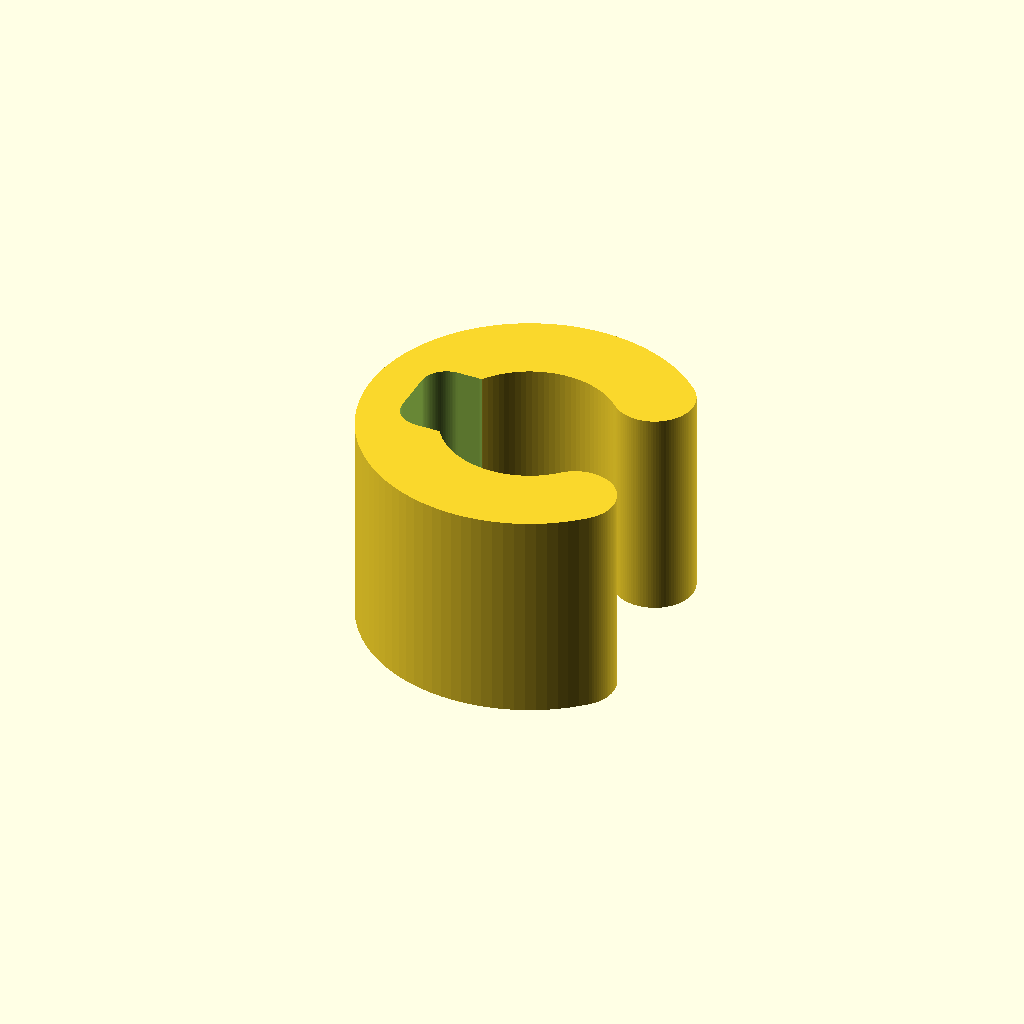
Cell 1: rendered with the file's own defaults.
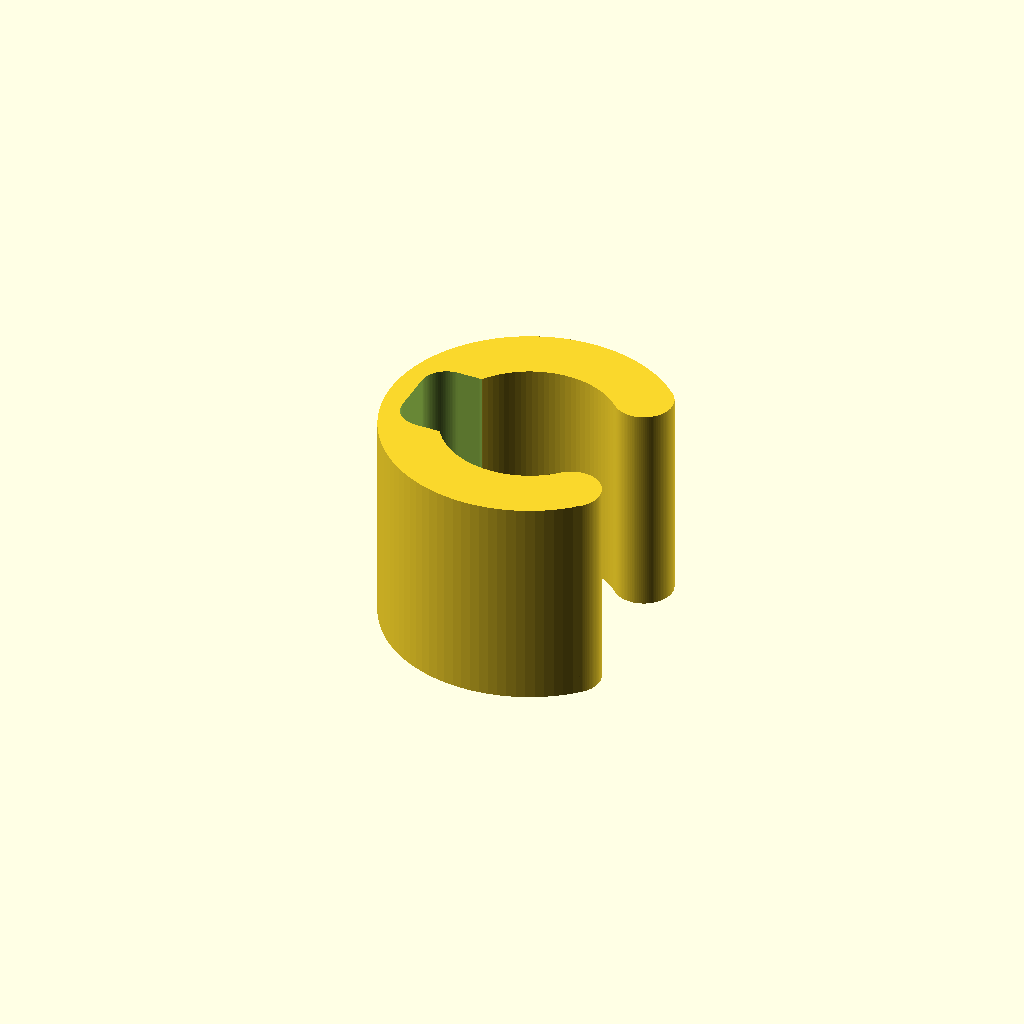
Cell 2: the "New set 2" preset from the model's presets file.
One fixed orthographic camera (rotation 55°, 0°, 25°; colour scheme Cornfield) for every cell.
Source of the model, RodCableClamp.scad:
rodDia=8;
cableDims=[1.5,3];
spcng=0.2;
rad=1;
clampHght=10;
minWallThck=2;

fudge=0.1;

wallThck=minWallThck+cableDims.x+spcng;

$fn=100;


difference(){
  rotate((360-270)/2) rotate_extrude(angle=270) translate([rodDia/2,0]) square([wallThck,clampHght]);
  translate([-rodDia/2,0,clampHght/2]) linear_extrude(clampHght+fudge,center=true) offset(spcng+rad) 
    square([(cableDims.x-rad)*2,cableDims.y-rad],true);
}

for (i=[-1,1])
  rotate(i*(360-270)/2) translate([(rodDia+wallThck)/2,0,0]) cylinder(d=wallThck,h=clampHght);
Customizer parameters (derived from the source; name, type, default, range or options):
rodDia: number, default 8
cableDims: vector, default [1.5, 3]
spcng: number, default 0.2
rad: number, default 1
clampHght: number, default 10
minWallThck: number, default 2
fudge: number, default 0.1
